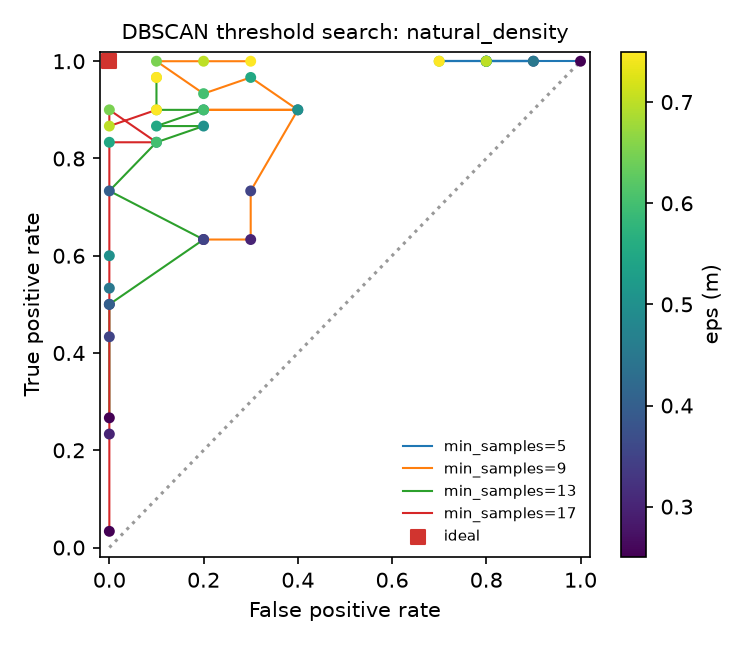

The data file committed next to this chart (first rows):
min_samples, eps, fpr, tpr
5.000000000000000000e+00, 2.500000000000000000e-01, 1.000000000000000000e+00, 1.000000000000000000e+00
5.000000000000000000e+00, 2.999999999999999889e-01, 8.000000000000000444e-01, 1.000000000000000000e+00
5.000000000000000000e+00, 3.499999999999999778e-01, 9.000000000000000222e-01, 1.000000000000000000e+00
5.000000000000000000e+00, 4.000000000000000222e-01, 8.000000000000000444e-01, 1.000000000000000000e+00
5.000000000000000000e+00, 4.500000000000000111e-01, 9.000000000000000222e-01, 1.000000000000000000e+00
5.000000000000000000e+00, 5.000000000000000000e-01, 8.000000000000000444e-01, 1.000000000000000000e+00
5.000000000000000000e+00, 5.500000000000000444e-01, 8.000000000000000444e-01, 1.000000000000000000e+00
5.000000000000000000e+00, 5.999999999999999778e-01, 8.000000000000000444e-01, 1.000000000000000000e+00
5.000000000000000000e+00, 6.500000000000000222e-01, 6.999999999999999556e-01, 1.000000000000000000e+00
5.000000000000000000e+00, 6.999999999999999556e-01, 8.000000000000000444e-01, 1.000000000000000000e+00
5.000000000000000000e+00, 7.500000000000000000e-01, 6.999999999999999556e-01, 1.000000000000000000e+00
9.000000000000000000e+00, 2.500000000000000000e-01, 2.000000000000000111e-01, 6.333333333333333037e-01
9.000000000000000000e+00, 2.999999999999999889e-01, 2.999999999999999889e-01, 6.333333333333333037e-01
9.000000000000000000e+00, 3.499999999999999778e-01, 2.999999999999999889e-01, 7.333333333333332815e-01
9.000000000000000000e+00, 4.000000000000000222e-01, 4.000000000000000222e-01, 9.000000000000000222e-01
9.000000000000000000e+00, 4.500000000000000111e-01, 2.000000000000000111e-01, 9.000000000000000222e-01
9.000000000000000000e+00, 5.000000000000000000e-01, 4.000000000000000222e-01, 9.000000000000000222e-01
9.000000000000000000e+00, 5.500000000000000444e-01, 2.999999999999999889e-01, 9.666666666666666741e-01
9.000000000000000000e+00, 5.999999999999999778e-01, 2.000000000000000111e-01, 9.333333333333333481e-01
9.000000000000000000e+00, 6.500000000000000222e-01, 1.000000000000000056e-01, 1.000000000000000000e+00
9.000000000000000000e+00, 6.999999999999999556e-01, 2.000000000000000111e-01, 1.000000000000000000e+00
9.000000000000000000e+00, 7.500000000000000000e-01, 2.999999999999999889e-01, 1.000000000000000000e+00
1.300000000000000000e+01, 2.500000000000000000e-01, 0.000000000000000000e+00, 2.666666666666666630e-01
1.300000000000000000e+01, 2.999999999999999889e-01, 0.000000000000000000e+00, 5.000000000000000000e-01
1.300000000000000000e+01, 3.499999999999999778e-01, 2.000000000000000111e-01, 6.333333333333333037e-01
1.300000000000000000e+01, 4.000000000000000222e-01, 0.000000000000000000e+00, 7.333333333333332815e-01
1.300000000000000000e+01, 4.500000000000000111e-01, 1.000000000000000056e-01, 8.333333333333333703e-01
1.300000000000000000e+01, 5.000000000000000000e-01, 2.000000000000000111e-01, 8.666666666666666963e-01
1.300000000000000000e+01, 5.500000000000000444e-01, 1.000000000000000056e-01, 8.666666666666666963e-01
1.300000000000000000e+01, 5.999999999999999778e-01, 2.000000000000000111e-01, 9.000000000000000222e-01
1.300000000000000000e+01, 6.500000000000000222e-01, 1.000000000000000056e-01, 9.000000000000000222e-01
1.300000000000000000e+01, 6.999999999999999556e-01, 1.000000000000000056e-01, 9.666666666666666741e-01
1.300000000000000000e+01, 7.500000000000000000e-01, 1.000000000000000056e-01, 9.666666666666666741e-01
1.700000000000000000e+01, 2.500000000000000000e-01, 0.000000000000000000e+00, 3.333333333333333287e-02
1.700000000000000000e+01, 2.999999999999999889e-01, 0.000000000000000000e+00, 2.333333333333333370e-01
1.700000000000000000e+01, 3.499999999999999778e-01, 0.000000000000000000e+00, 4.333333333333333481e-01
1.700000000000000000e+01, 4.000000000000000222e-01, 0.000000000000000000e+00, 5.000000000000000000e-01
1.700000000000000000e+01, 4.500000000000000111e-01, 0.000000000000000000e+00, 5.333333333333333259e-01
1.700000000000000000e+01, 5.000000000000000000e-01, 0.000000000000000000e+00, 5.999999999999999778e-01
1.700000000000000000e+01, 5.500000000000000444e-01, 0.000000000000000000e+00, 8.333333333333333703e-01
1.700000000000000000e+01, 5.999999999999999778e-01, 1.000000000000000056e-01, 8.333333333333333703e-01
1.700000000000000000e+01, 6.500000000000000222e-01, 0.000000000000000000e+00, 9.000000000000000222e-01
1.700000000000000000e+01, 6.999999999999999556e-01, 0.000000000000000000e+00, 8.666666666666666963e-01
1.700000000000000000e+01, 7.500000000000000000e-01, 1.000000000000000056e-01, 9.000000000000000222e-01
